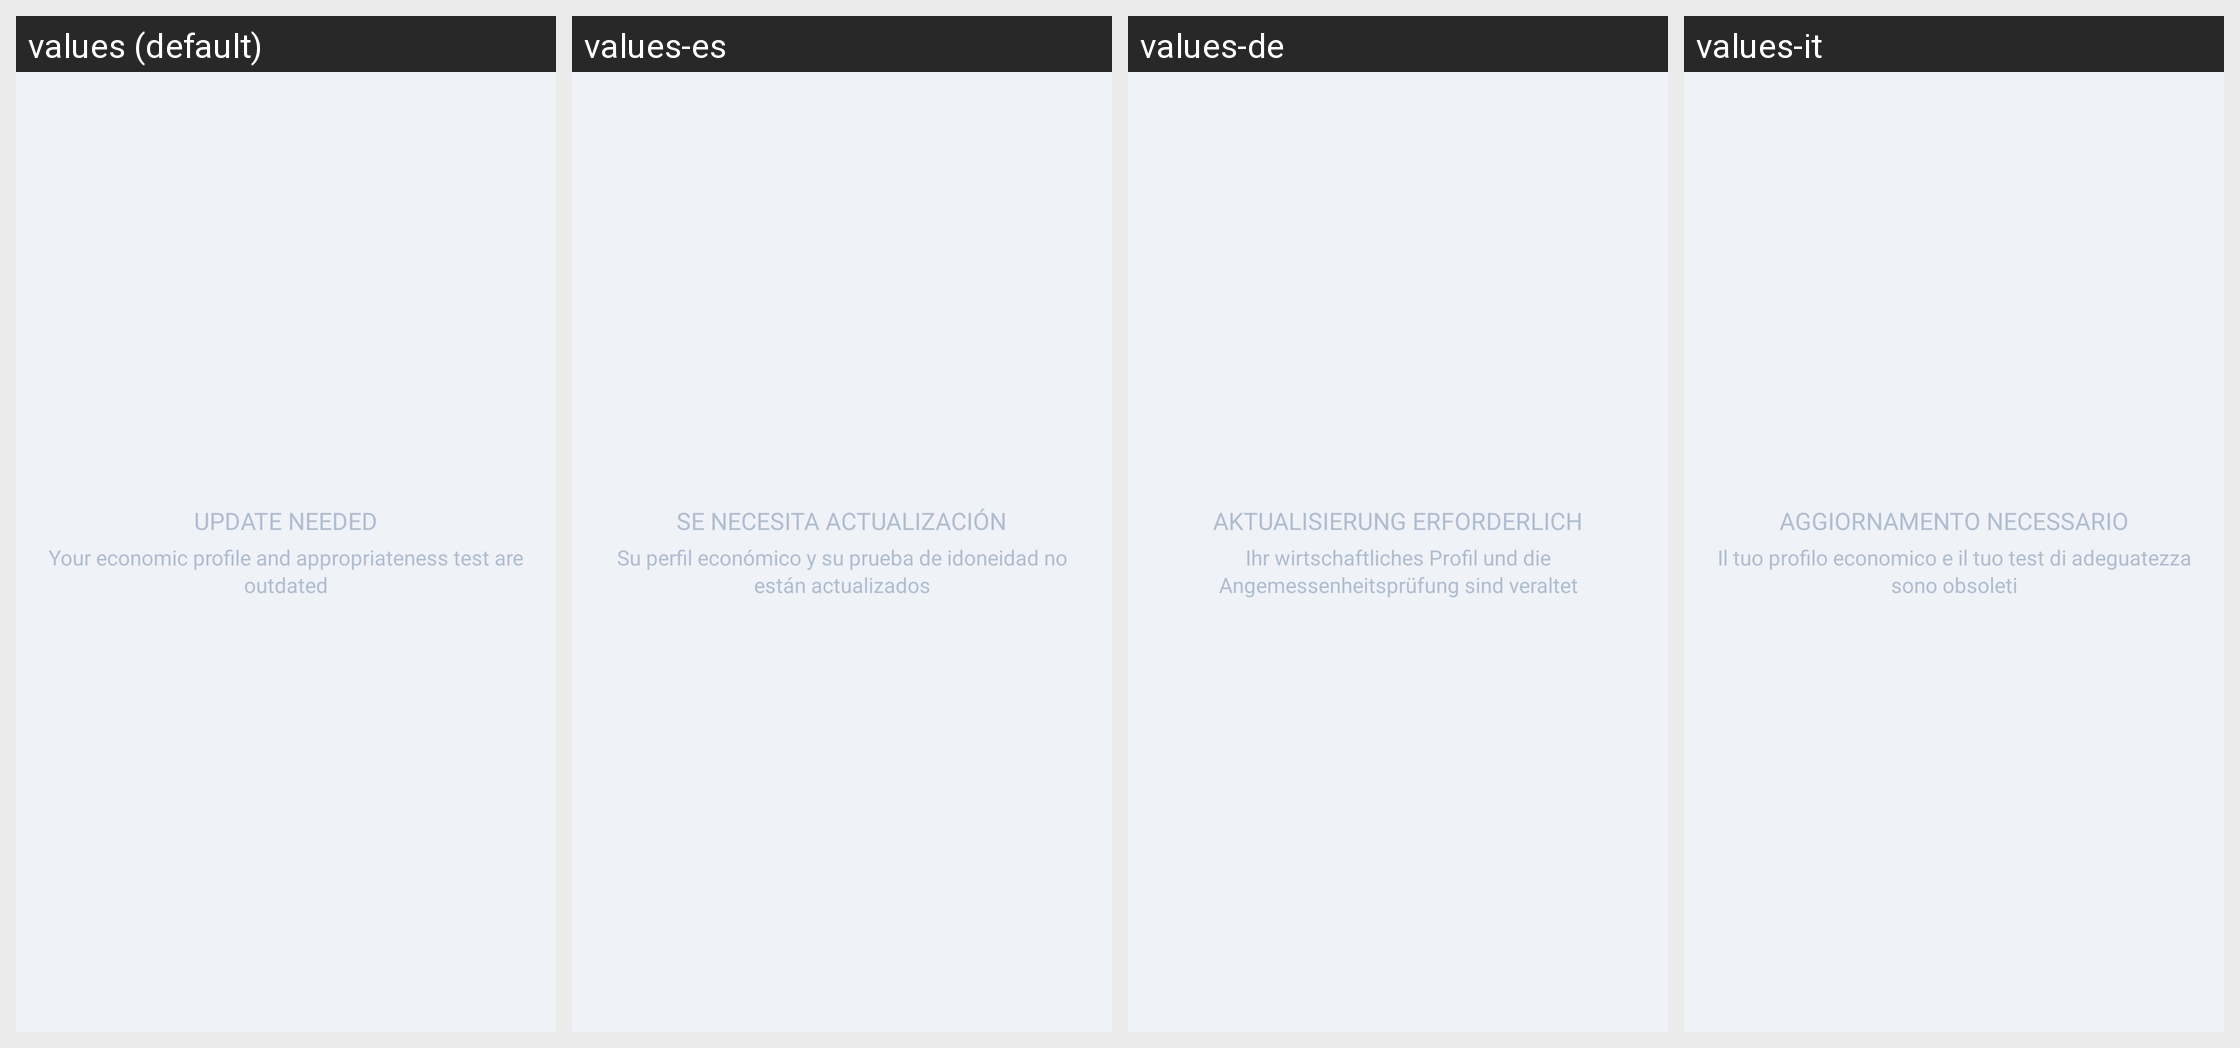

This grid shows one Android layout under several languages. Give, for every string resource on the screen, its name, the default text and each shown locale's text.
Android screen res/layout/layout_kyc_questionnaire_expired.xml rendered under 4 locales, left to right: values (default), values-es, values-de, values-it. Device: Nexus 5 (rendered at 1080×1920; each locale shown at half size, 540×960, under a caption strip naming it); theme IQTheme.
Other locales in the repository, not shown: values-af, values-ar, values-bn, values-cs, values-da, values-el, values-en, values-en-rGB, values-fa, values-fi, values-fr, values-fr-rCA, values-gu, values-hi, values-hr, values-hu, values-in, values-iw, values-ja, values-kn, values-ko, values-ml, values-mr, values-ms, values-nb, values-nl, values-pa, values-pl, values-pt, values-pt-rBR, values-pt-rPT, values-sk, values-sv, values-ta, values-te, values-tl, values-tr, values-zh, values-zh-rCN, values-zh-rHK, values-zh-rTW.
Strings drawn on this screen, with the default value and each locale's value (text and hints the layout hard-codes, and strings that could not be matched under every locale, appear in the picture but are not listed):

update_needed
  values: UPDATE NEEDED
  values-es: SE NECESITA ACTUALIZACIÓN
  values-de: AKTUALISIERUNG ERFORDERLICH
  values-it: AGGIORNAMENTO NECESSARIO

kyc_questionaire_is_outdated
  values: Your economic profile and appropriateness test are outdated
  values-es: Su perfil económico y su prueba de idoneidad no están actualizados
  values-de: Ihr wirtschaftliches Profil und die Angemessenheitsprüfung sind veraltet
  values-it: Il tuo profilo economico e il tuo test di adeguatezza sono obsoleti
